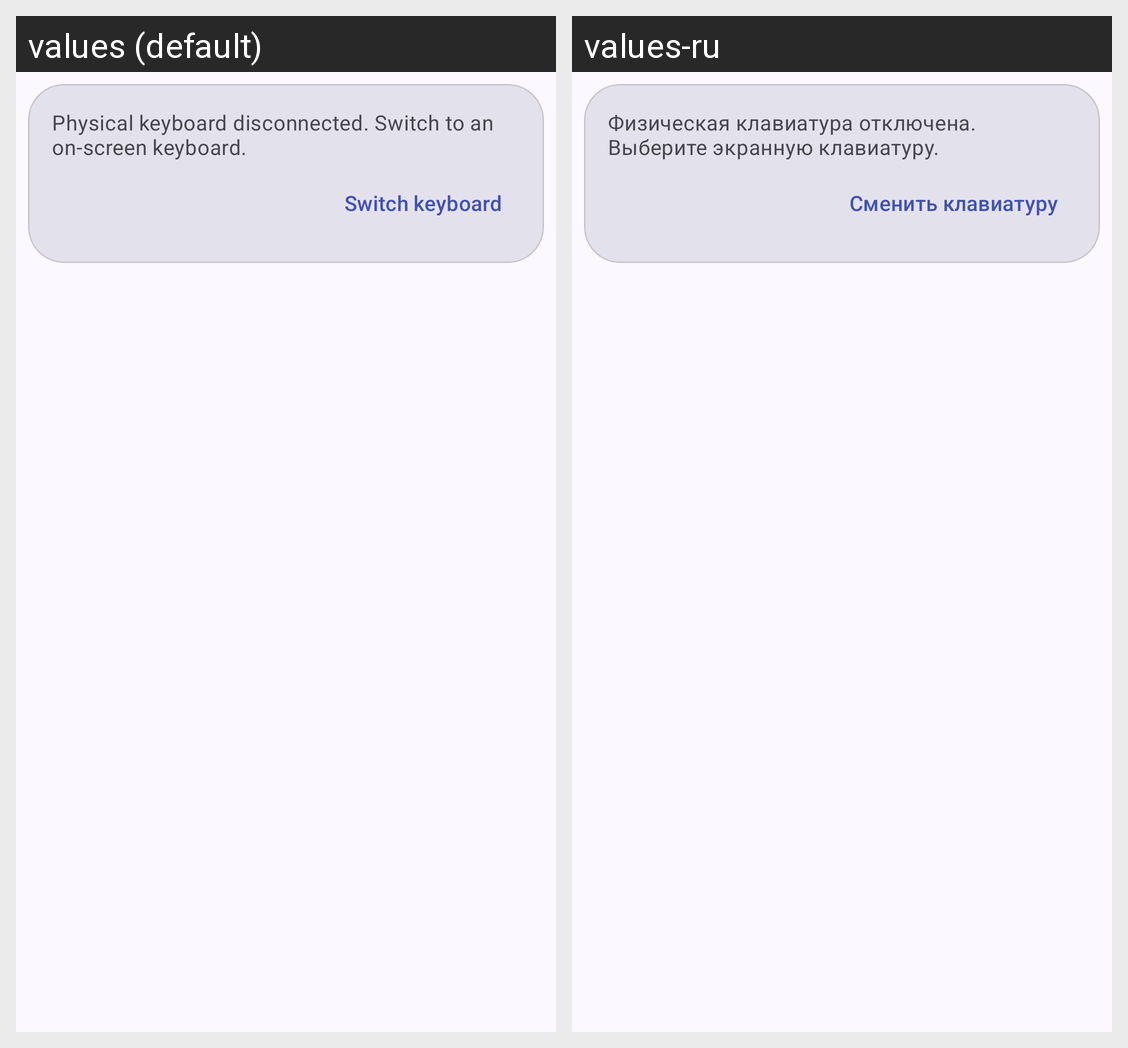

The same Android screen rendered under two of its app's locales, left to right. List the strings drawn on it with the default value and each locale's translation.
Android screen res/layout/view_ime_fallback.xml rendered under 2 locales, left to right: values (default), values-ru. Device: Nexus 5 (rendered at 1080×1920; each locale shown at half size, 540×960, under a caption strip naming it); theme Theme.AltShift.
Strings drawn on this screen, with the default value and each locale's value (text and hints the layout hard-codes, and strings that could not be matched under every locale, appear in the picture but are not listed):

ime_fallback_message
  values: Physical keyboard disconnected. Switch to an on-screen keyboard.
  values-ru: Физическая клавиатура отключена. Выберите экранную клавиатуру.

ime_fallback_action
  values: Switch keyboard
  values-ru: Сменить клавиатуру
